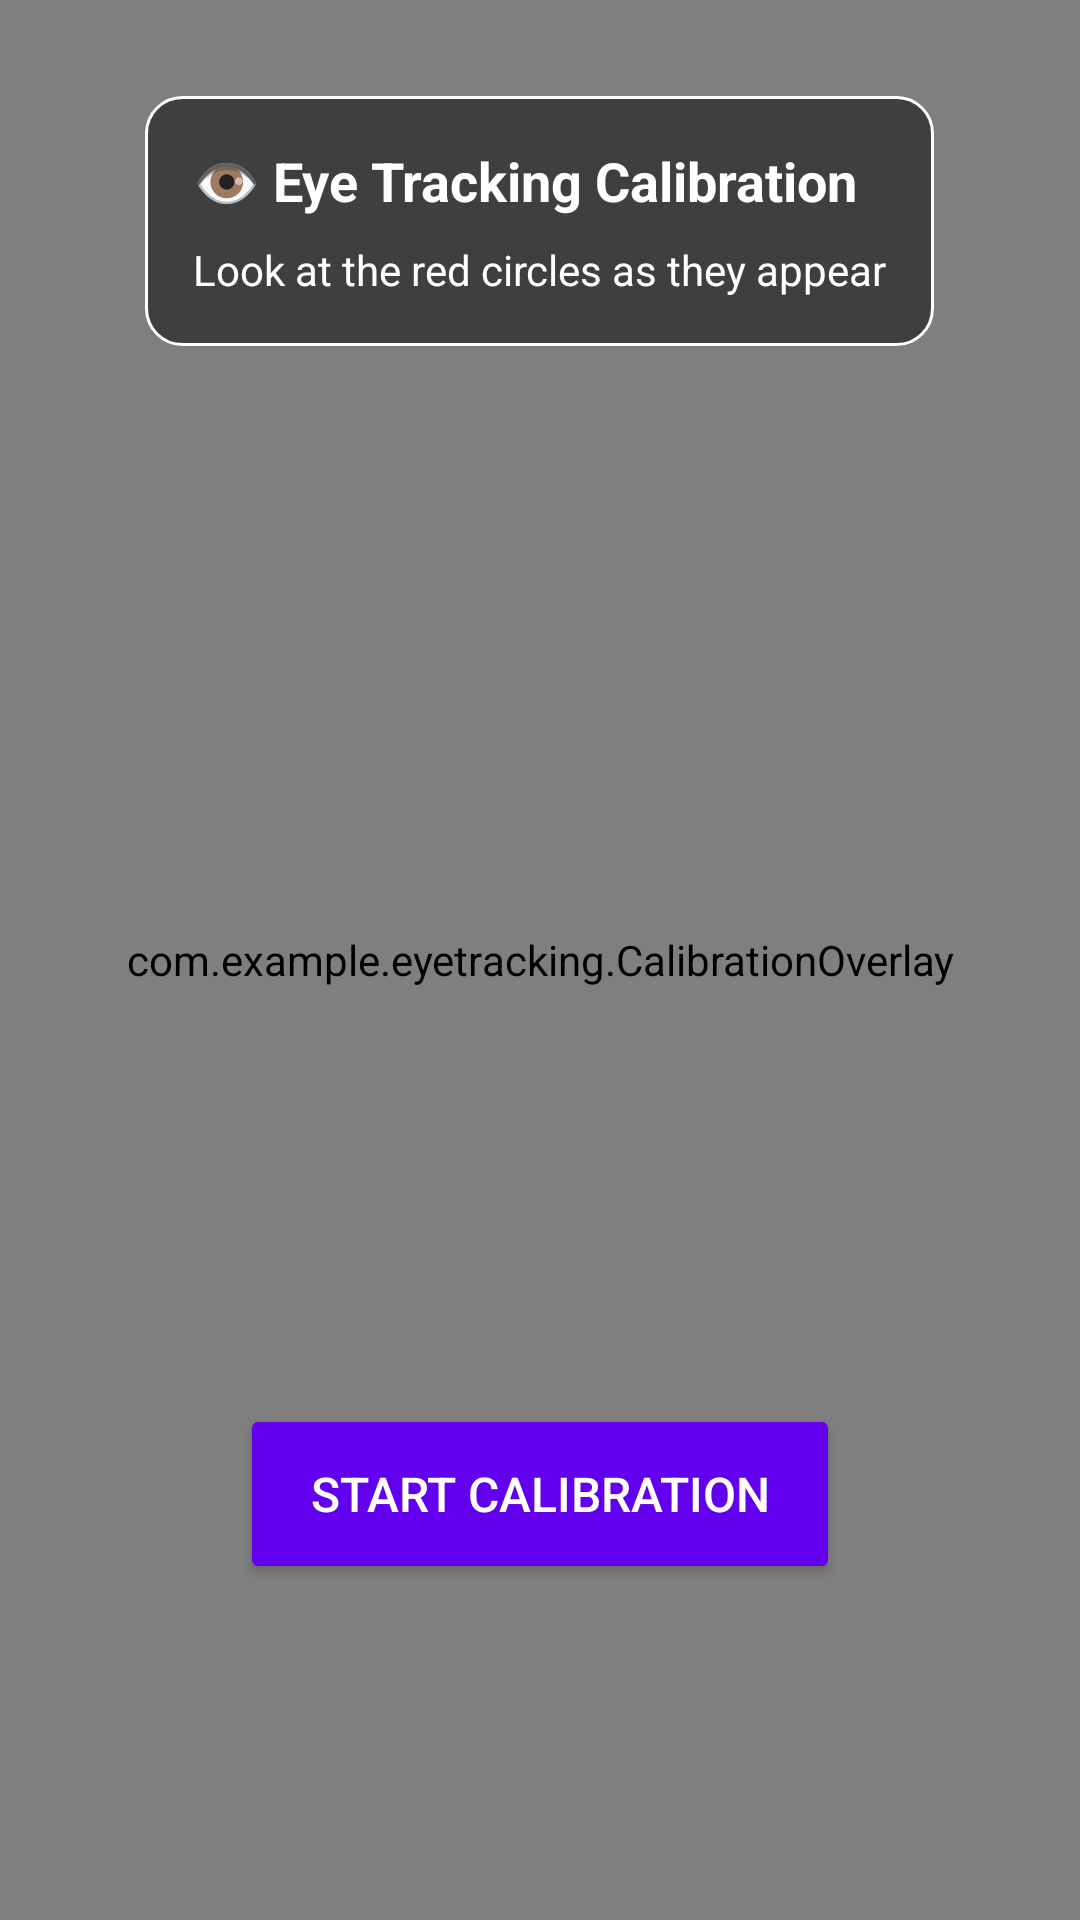

Layout XML and referenced resources for this Android screen:
<!-- AndroidManifest.xml: activity theme Theme.EyeTracking -->
<!-- res/layout/activity_calibration.xml -->
<?xml version="1.0" encoding="utf-8"?>
<FrameLayout xmlns:android="http://schemas.android.com/apk/res/android"
    android:layout_width="match_parent"
    android:layout_height="match_parent">

    <androidx.camera.view.PreviewView
        android:id="@+id/viewFinder"
        android:layout_width="match_parent"
        android:layout_height="match_parent"
        android:background="#000" />

    
    <com.example.eyetracking.CalibrationOverlay
        android:id="@+id/calibrationOverlay"
        android:layout_width="match_parent"
        android:layout_height="match_parent" />

    
    <LinearLayout
        android:layout_width="wrap_content"
        android:layout_height="wrap_content"
        android:layout_gravity="top|center_horizontal"
        android:layout_marginTop="32dp"
        android:background="@drawable/instruction_background"
        android:orientation="vertical"
        android:padding="16dp">

        <TextView
            android:layout_width="wrap_content"
            android:layout_height="wrap_content"
            android:text="👁️ Eye Tracking Calibration"
            android:textColor="@android:color/white"
            android:textSize="18sp"
            android:textStyle="bold" />

        <TextView
            android:layout_width="wrap_content"
            android:layout_height="wrap_content"
            android:layout_marginTop="8dp"
            android:text="Look at the red circles as they appear"
            android:textColor="@android:color/white"
            android:textSize="14sp" />

    </LinearLayout>

    
    <Button
        android:id="@+id/btnStartCalibration"
        android:layout_width="200dp"
        android:layout_height="60dp"
        android:layout_gravity="bottom|center_horizontal"
        android:layout_marginBottom="112dp"
        android:backgroundTint="#6200ee"
        android:text="Start Calibration"
        android:textColor="@android:color/white"
        android:textSize="16sp"
        android:elevation="8dp" />

    
    <Button
        android:id="@+id/btnStopCalibration"
        android:layout_width="wrap_content"
        android:layout_height="wrap_content"
        android:layout_gravity="bottom|center_horizontal"
        android:layout_marginBottom="64dp"
        android:background="@drawable/button_background"
        android:text="Stop Calibration"
        android:visibility="gone"
        android:textColor="@android:color/white"
        android:textSize="16sp" />

    <TextView
        android:id="@+id/faceDetectionStatus"
        android:layout_width="wrap_content"
        android:layout_height="wrap_content"
        android:layout_gravity="center"
        android:background="#80000000"
        android:padding="8dp"
        android:text="Please position your face in the camera view"
        android:textColor="@android:color/white"
        android:visibility="gone" />

    
    <com.example.eyetracking.GazeFollowerView
        android:id="@+id/predictedGazeView"
        android:layout_width="match_parent"
        android:layout_height="match_parent"
        android:visibility="gone" />

</FrameLayout>
<!-- resources referenced by this layout -->
<resources>
  <!-- drawable instruction_background (drawable) -->
  <?xml version="1.0" encoding="utf-8"?>
  <shape xmlns:android="http://schemas.android.com/apk/res/android"
      android:shape="rectangle">
      
      <solid android:color="#80000000" />
      
      <corners android:radius="12dp" />
      
      <stroke
          android:width="1dp"
          android:color="#ffffff" />
          
  </shape>
  <style name="Theme.EyeTracking" parent="Theme.Material3.DayNight.NoActionBar">
          
          
          <item name="android:windowLayoutInDisplayCutoutMode" tools:targetApi="p">shortEdges</item>
          <item name="android:statusBarColor">@android:color/transparent</item>
          <item name="android:navigationBarColor">@android:color/transparent</item>
          <item name="android:windowTranslucentStatus">false</item>
          <item name="android:windowTranslucentNavigation">false</item>
      </style>
</resources>
